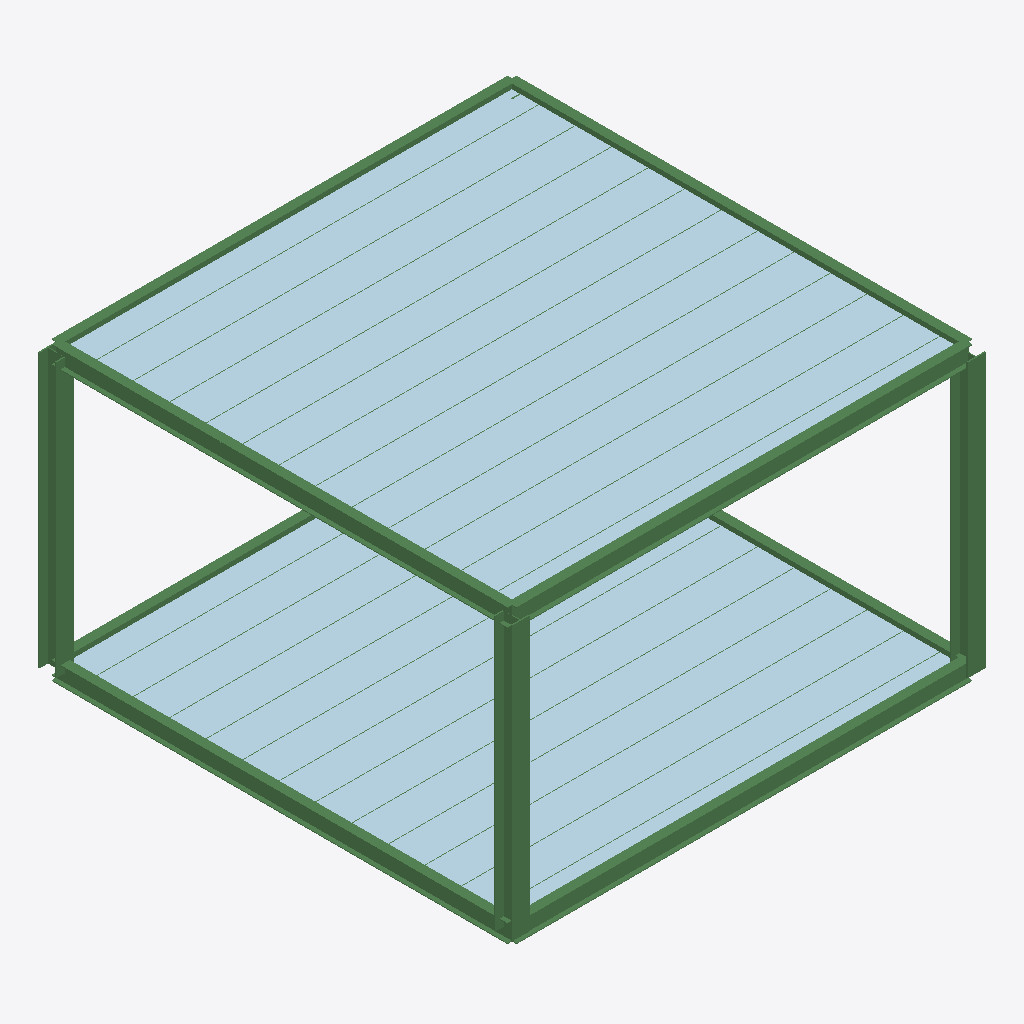
Isometric view of an IFC building model (IFC-SPF (STEP), schema IFC4X1, length unit metre), seen from the south-west, elements coloured by IFC class: 35 beams (green), 2 plates (pale blue).
Extent 5.2 m × 5.2 m × 3.2 m (x, y, z). Storeys (3): ParametricModel at 0.00 m; floor1 at 0.00 m; floor2 at 0.00 m. Elements (38): 36 IfcBeam, 2 IfcPlate.

HEADER;
FILE_DESCRIPTION(('ViewDefinition [CoordinationView]'),'2;1');
FILE_NAME('','2022-09-20T12:15:53',(''),(''),'IfcOpenShell 0.7.0','IfcOpenShell 0.7.0','');
FILE_SCHEMA(('IFC4X1'));
ENDSEC;
DATA;
#266=IFCPROJECT('1denhuECmHxPPx01fzsd4G',#193,'AdaProject',$,$,$,$,(#194),#205);
#206=IFCSITE('1deipJECmHxOH001fzsd4G',#196,'ParametricSite',$,$,#197,$,$,.ELEMENT.,$,$,$,$,$);
#268=IFCBUILDINGSTOREY('1bw6LGECmHxQdv01fzsd4G',#196,'ParametricModel',$,$,#208,$,$,.ELEMENT.,0.0);
#312=IFCBUILDINGSTOREY('1c7eWJECmHxPvN01fzsd4G',#196,'floor1',$,$,#269,$,$,.ELEMENT.,0.0);
#339=IFCBUILDINGSTOREY('1cK3uuECmHxPUl01fzsd4G',#196,'floor2',$,$,#269,$,$,.ELEMENT.,0.0);
#403=IFCPLATE('1cK3uvECmHxQIc01fzsd4G',#196,'floor2_pl','floor2_pl',$,#308,#364,$,$);
#390=IFCPLATE('1c7eWKECmHxQ8_01fzsd4G',#196,'floor1_pl','floor1_pl',$,#308,#338,$,$);
#369=IFCBEAM('1cJyTVECmHxPXy01fzsd4G',#196,'bm17','IPE200','Beam',#304,#278,'bm17',$);
#372=IFCBEAM('1cK1L$ECmHxRgI01fzsd4G',#196,'bm20','IPE200','Beam',#307,#284,'bm20',$);
#368=IFCBEAM('1c7c45ECmHxO4y01fzsd4G',#196,'bm4','IPE200','Beam',#303,#276,'bm4',$);
#365=IFCBEAM('1c7XBRECmHxRqV01fzsd4G',#196,'bm1','IPE200','Beam',#300,#270,'bm1',$);
#373=IFCBEAM('1cL905ECmHxRcN01fzsd4G',#196,'bm33','HEB200','Beam',#308,#286,'bm33',$);
#376=IFCBEAM('1cLO6jECmHxPgW01fzsd4G',#196,'bm36','HEB200','Beam',#311,#292,'bm36',$);
#374=IFCBEAM('1cLDuhECmHxOui01fzsd4G',#196,'bm34','HEB200','Beam',#309,#288,'bm34',$);
#371=IFCBEAM('1cK1LzECmHxR3V01fzsd4G',#196,'bm19','IPE200','Beam',#306,#282,'bm19',$);
#370=IFCBEAM('1cJ__NECmHxQ9B01fzsd4G',#196,'bm18','IPE200','Beam',#305,#280,'bm18',$);
#366=IFCBEAM('1c7ZdlECmHxP8Q01fzsd4G',#196,'bm2','IPE200','Beam',#301,#272,'bm2',$);
#367=IFCBEAM('1c7c43ECmHxQT_01fzsd4G',#196,'bm3','IPE200','Beam',#302,#274,'bm3',$);
#446=IFCBEAM('1cKIMIECmHxQCm01fzsd4G',#196,'bm22','HP140x8','Beam',#392,#342,'bm22',$);
#449=IFCBEAM('1cKX72ECmHxOnq01fzsd4G',#196,'bm25','HP140x8','Beam',#395,#348,'bm25',$);
#453=IFCBEAM('1cKrelECmHxPVT01fzsd4G',#196,'bm29','HP140x8','Beam',#399,#356,'bm29',$);
#447=IFCBEAM('1cKNElECmHxO_W01fzsd4G',#196,'bm23','HP140x8','Beam',#393,#344,'bm23',$);
#451=IFCBEAM('1cKhuDECmHxQo401fzsd4G',#196,'bm27','HP140x8','Beam',#397,#352,'bm27',$);
#455=IFCBEAM('1cK$BgECmHxPEg01fzsd4G',#196,'bm31','HP140x8','Beam',#401,#360,'bm31',$);
#456=IFCBEAM('1cL47uECmHxQth01fzsd4G',#196,'bm32','HP140x8','Beam',#402,#362,'bm32',$);
#452=IFCBEAM('1cKminECmHxRqI01fzsd4G',#196,'bm28','HP140x8','Beam',#398,#354,'bm28',$);
#454=IFCBEAM('1cKwWqECmHxQ9s01fzsd4G',#196,'bm30','HP140x8','Beam',#400,#358,'bm30',$);
#445=IFCBEAM('1cKFLfECmHxRmP01fzsd4G',#196,'bm21','HP140x8','Beam',#391,#340,'bm21',$);
#448=IFCBEAM('1cKS7fECmHxOnr01fzsd4G',#196,'bm24','HP140x8','Beam',#394,#346,'bm24',$);
#450=IFCBEAM('1cKczwECmHxRp_01fzsd4G',#196,'bm26','HP140x8','Beam',#396,#350,'bm26',$);
#432=IFCBEAM('1cI$R7ECmHxPqW01fzsd4G',#196,'bm5','HP140x8','Beam',#378,#313,'bm5',$);
#434=IFCBEAM('1cJE4iECmHxQf201fzsd4G',#196,'bm7','HP140x8','Beam',#380,#318,'bm7',$);
#433=IFCBEAM('1cJ9B$ECmHxOkh01fzsd4G',#196,'bm6','HP140x8','Beam',#379,#316,'bm6',$);
#436=IFCBEAM('1cJNsGECmHxRkJ01fzsd4G',#196,'bm9','HP140x8','Beam',#382,#322,'bm9',$);
#437=IFCBEAM('1cJTJpECmHxQCa01fzsd4G',#196,'bm10','HP140x8','Beam',#383,#324,'bm10',$);
#438=IFCBEAM('1cJXeqECmHxREr01fzsd4G',#196,'bm11','HP140x8','Beam',#384,#326,'bm11',$);
#435=IFCBEAM('1cJIz4ECmHxPHI01fzsd4G',#196,'bm8','HP140x8','Beam',#381,#320,'bm8',$);
#440=IFCBEAM('1cJhNYECmHxRjt01fzsd4G',#196,'bm13','HP140x8','Beam',#386,#330,'bm13',$);
#442=IFCBEAM('1cJoiVECmHxQlQ01fzsd4G',#196,'bm15','HP140x8','Beam',#388,#334,'bm15',$);
#439=IFCBEAM('1cJcV7ECmHxRTR01fzsd4G',#196,'bm12','HP140x8','Beam',#385,#328,'bm12',$);
#441=IFCBEAM('1cJmG5ECmHxQge01fzsd4G',#196,'bm14','HP140x8','Beam',#387,#332,'bm14',$);
#443=IFCBEAM('1cJtawECmHxPBP01fzsd4G',#196,'bm16','HP140x8','Beam',#389,#336,'bm16',$);
ENDSEC;